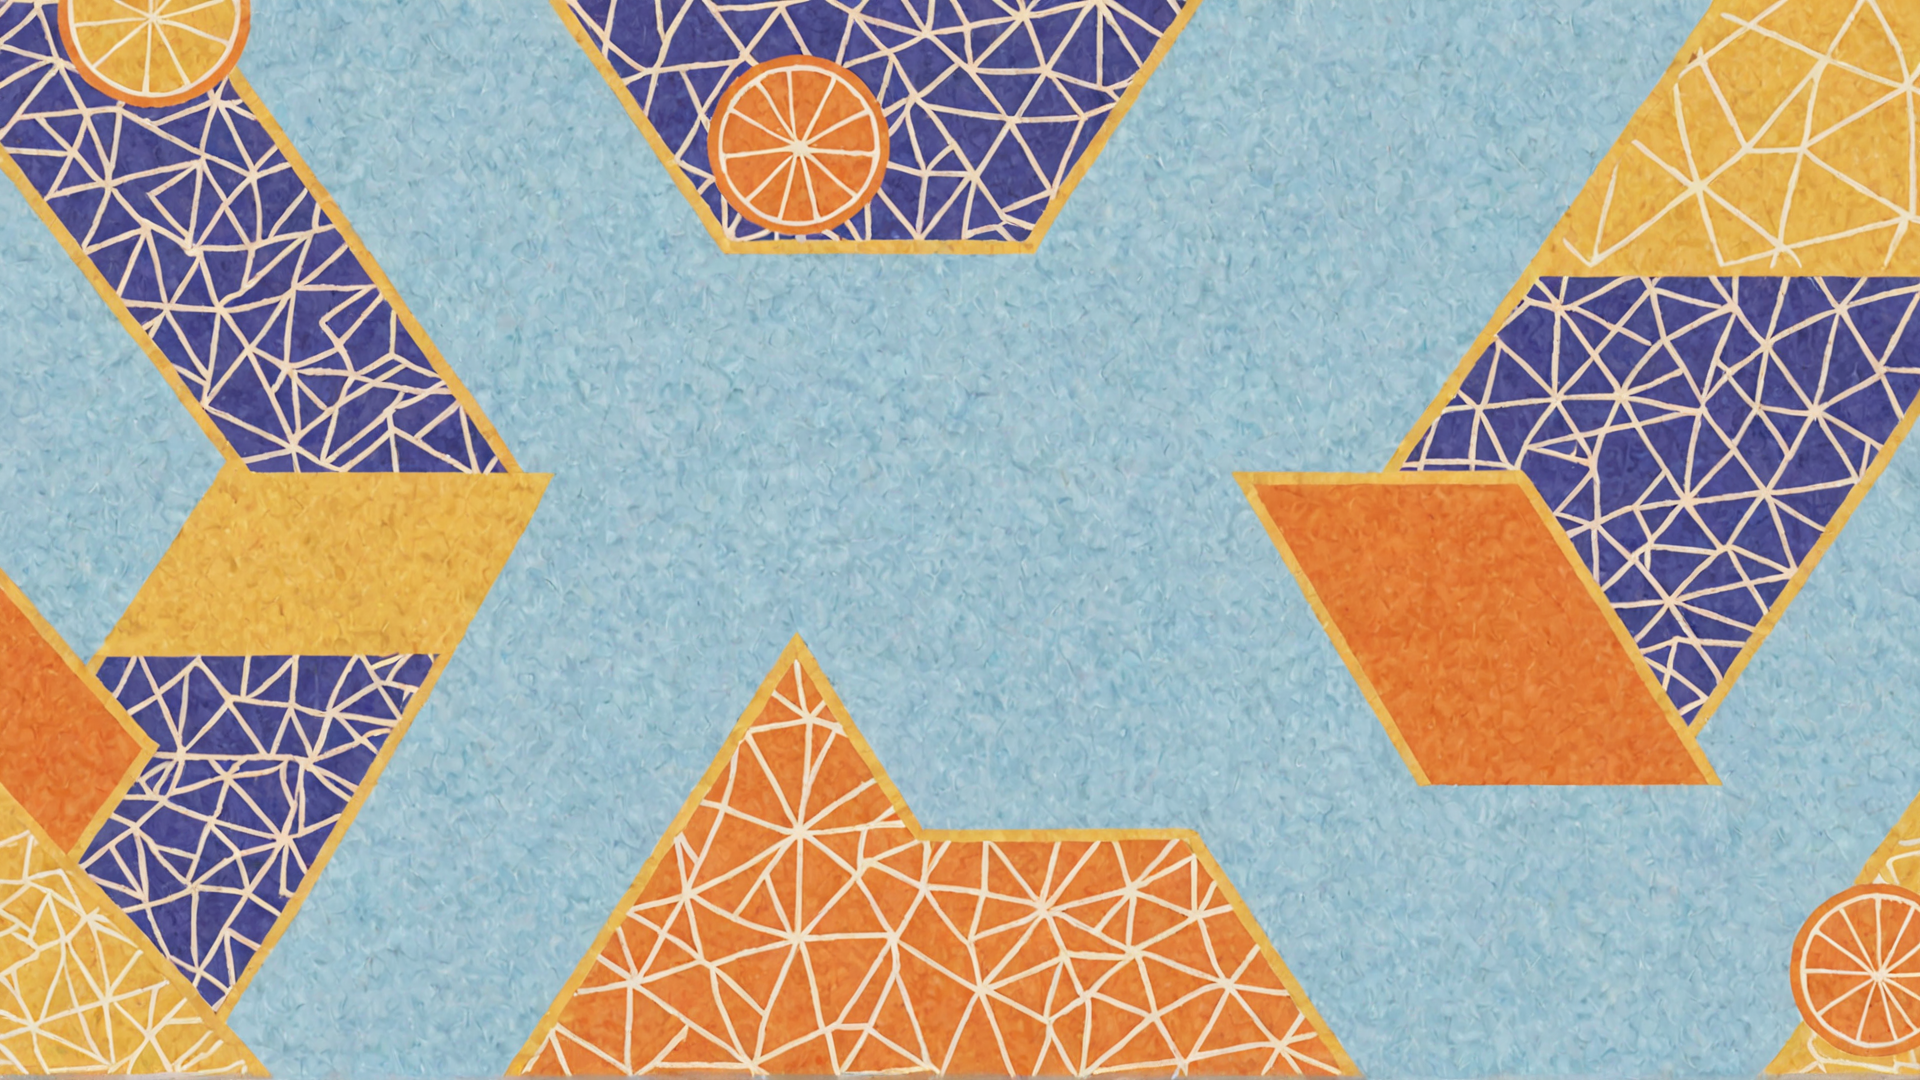
Generation parameters embedded in this image by AUTOMATIC1111 Stable Diffusion web UI or a fork of it (Forge, ...) (PNG 'parameters' text chunk):
a minimalist desktop is depicted in bold, geometric shapes, with repulsive lines and clean edges. The background is a vibrant blue sky, with intricate patterns of oranges, yellows, and purples arranged in the center. 
Negative prompt: dark minimalist, digital art, a minimalist desktop is depicted in bold, geometric shapes, with repulsive lines and clean edges. The background is a vibrant blue sky, with intricate patterns of oranges, yellows, and purples arranged in the center. , Magical Realism, Direct light, 800mm lens
Steps: 35, Sampler: dpmpp_3m_sde_gpu_karras, CFG Scale: 3.0, Seed: 580419804016900, Size: 1920x1080, Model: JetMege001-WSUM.safetensors, Model hash: 451dec6784, Hashes: {"model": "451dec6784"}, Batch index: 1, Batch size: 2